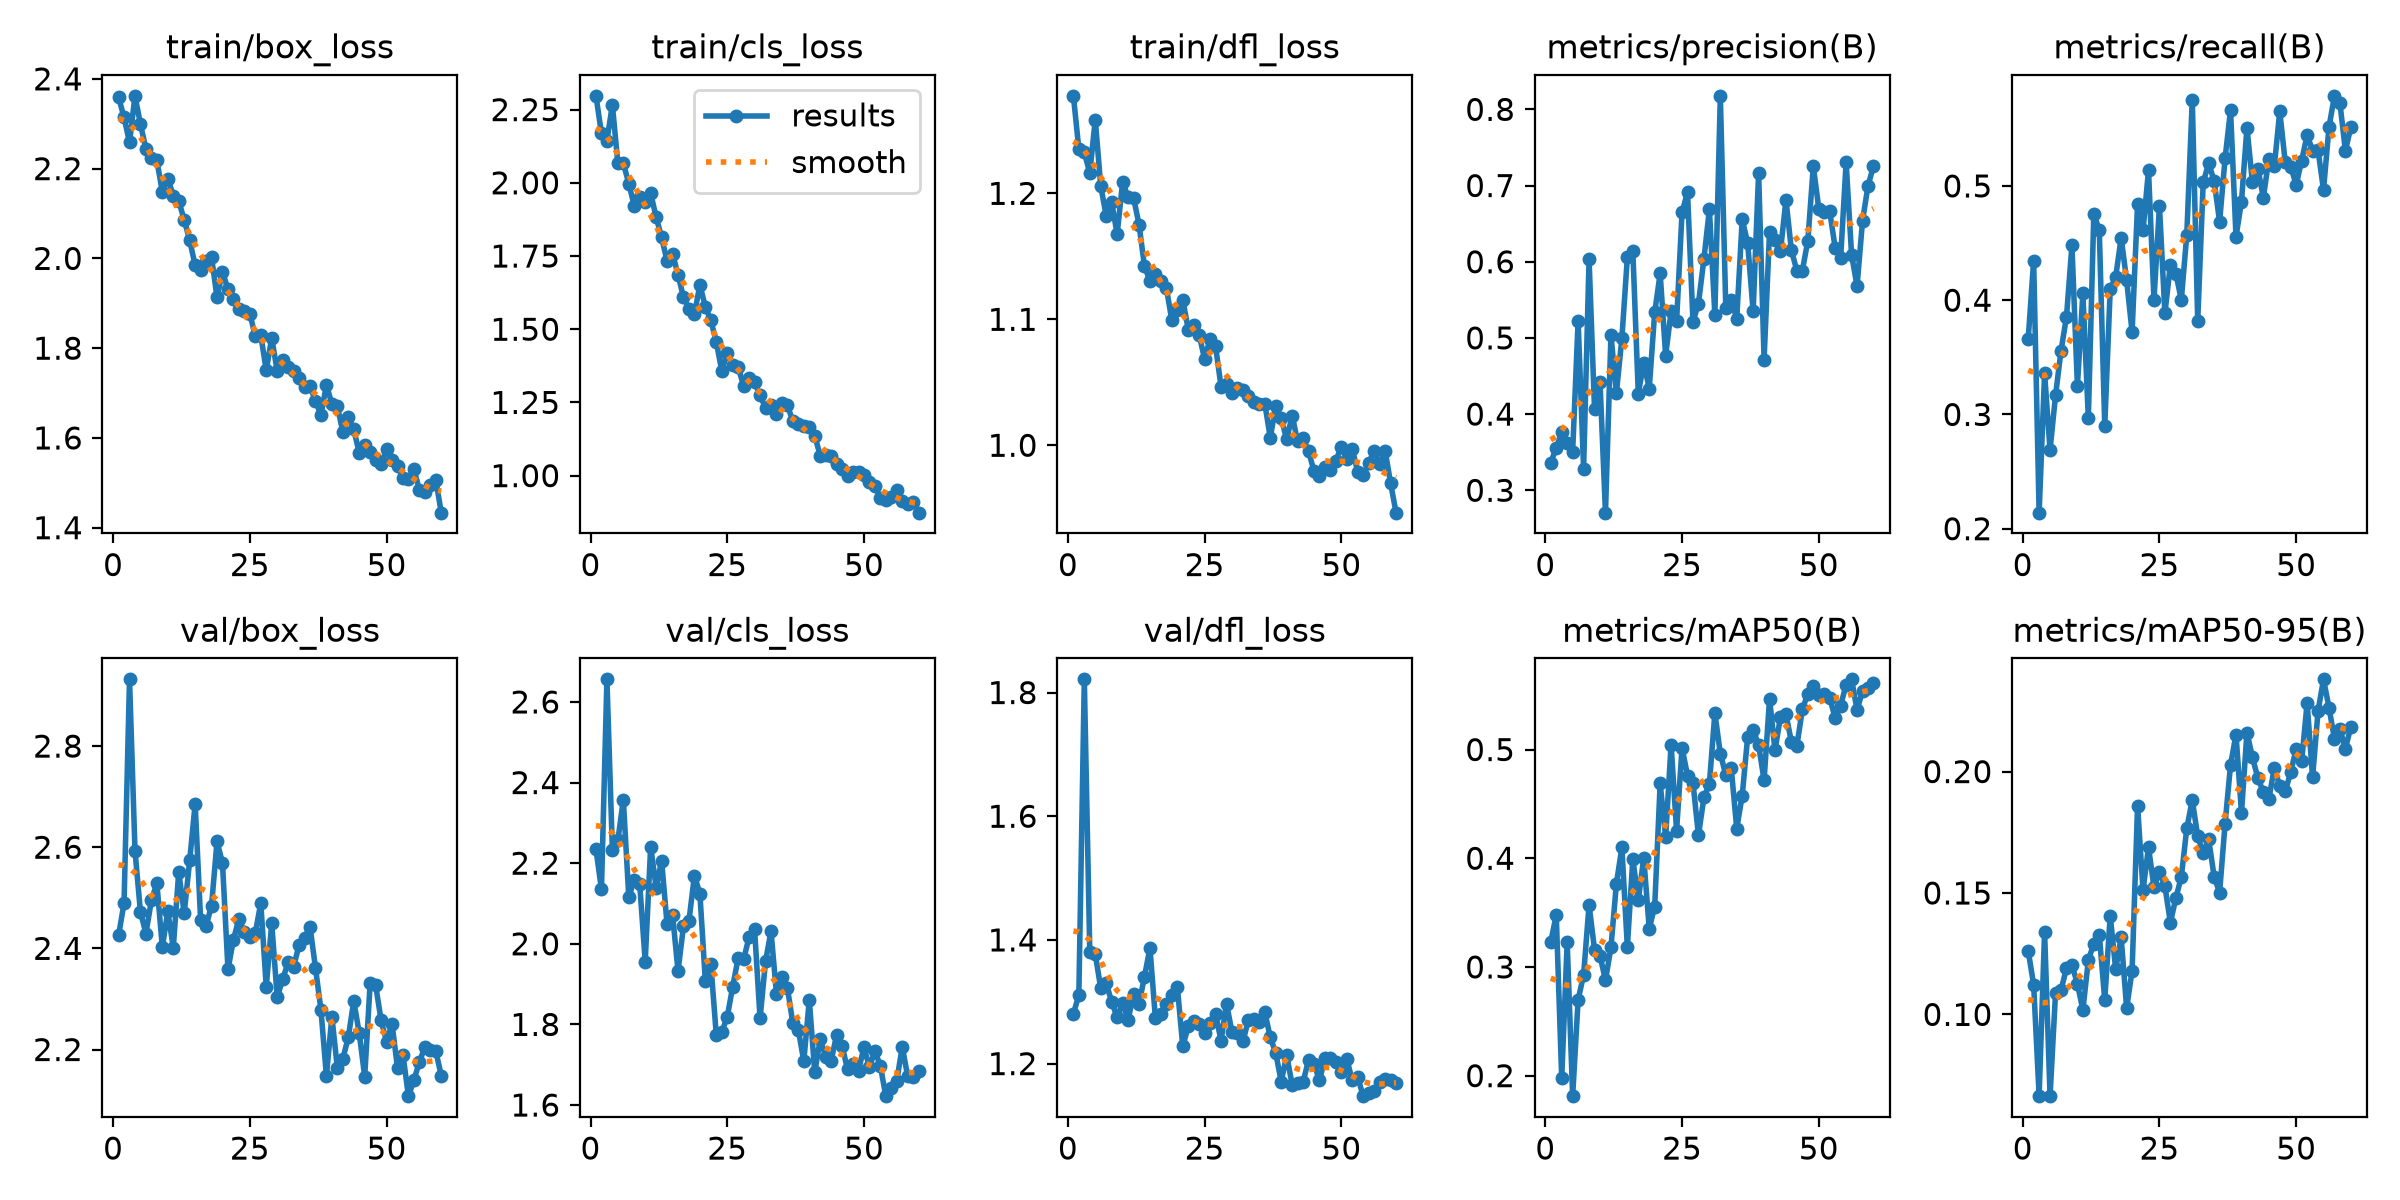

The data file committed next to this chart (first rows):
epoch, time, train/box_loss, train/cls_loss, train/dfl_loss, metrics/precision(B), metrics/recall(B), metrics/mAP50(B), metrics/mAP50-95(B), val/box_loss, val/cls_loss, val/dfl_loss, lr/pg0, lr/pg1, lr/pg2
1, 47.25, 2.359, 2.297, 1.277, 0.3363, 0.3657, 0.323, 0.1262, 2.426, 2.234, 1.28, 0.0005514, 0.0005514, 0.0005514
2, 87.89, 2.314, 2.169, 1.235, 0.3558, 0.4346, 0.3479, 0.1122, 2.49, 2.135, 1.311, 0.001089, 0.001089, 0.001089
3, 127.6, 2.258, 2.144, 1.232, 0.3763, 0.214, 0.1976, 0.06654, 2.932, 2.656, 1.821, 0.001608, 0.001608, 0.001608
4, 167.6, 2.362, 2.266, 1.216, 0.362, 0.3358, 0.3228, 0.1341, 2.593, 2.233, 1.38, 0.001584, 0.001584, 0.001584
5, 207.9, 2.299, 2.066, 1.258, 0.3509, 0.2689, 0.1811, 0.06633, 2.471, 2.257, 1.377, 0.001557, 0.001557, 0.001557
6, 246.9, 2.244, 2.067, 1.206, 0.5228, 0.3167, 0.2699, 0.1087, 2.429, 2.357, 1.322, 0.001529, 0.001529, 0.001529
7, 281.6, 2.223, 1.997, 1.182, 0.3283, 0.3556, 0.2925, 0.11, 2.495, 2.116, 1.33, 0.001502, 0.001502, 0.001502
8, 316, 2.218, 1.921, 1.193, 0.6036, 0.3853, 0.3571, 0.119, 2.529, 2.158, 1.3, 0.001474, 0.001474, 0.001474
9, 349.7, 2.148, 1.95, 1.168, 0.4061, 0.448, 0.3159, 0.1204, 2.402, 2.148, 1.275, 0.001447, 0.001447, 0.001447
10, 386.4, 2.178, 1.933, 1.209, 0.442, 0.325, 0.3105, 0.1126, 2.473, 1.956, 1.298, 0.001419, 0.001419, 0.001419
11, 423, 2.14, 1.965, 1.197, 0.2706, 0.4059, 0.2878, 0.1018, 2.402, 2.241, 1.27, 0.001392, 0.001392, 0.001392
12, 457.5, 2.127, 1.883, 1.197, 0.5038, 0.2967, 0.318, 0.1223, 2.551, 2.14, 1.313, 0.001364, 0.001364, 0.001364
13, 491.3, 2.086, 1.813, 1.175, 0.4282, 0.4757, 0.3767, 0.1292, 2.47, 2.206, 1.296, 0.001337, 0.001337, 0.001337
14, 525.7, 2.04, 1.733, 1.142, 0.4994, 0.4611, 0.41, 0.1328, 2.574, 2.048, 1.341, 0.001309, 0.001309, 0.001309
15, 559.5, 1.985, 1.758, 1.131, 0.6057, 0.2899, 0.3183, 0.1059, 2.686, 2.072, 1.387, 0.001282, 0.001282, 0.001282
16, 593.8, 1.975, 1.687, 1.136, 0.6143, 0.4096, 0.3993, 0.1407, 2.456, 1.933, 1.273, 0.001254, 0.001254, 0.001254
17, 628, 1.995, 1.609, 1.13, 0.4269, 0.4204, 0.3615, 0.1185, 2.445, 2.044, 1.28, 0.001227, 0.001227, 0.001227
18, 662.4, 2.003, 1.57, 1.125, 0.4673, 0.4546, 0.4004, 0.1318, 2.485, 2.057, 1.297, 0.001199, 0.001199, 0.001199
19, 696.4, 1.913, 1.552, 1.099, 0.4336, 0.4175, 0.3352, 0.1026, 2.612, 2.169, 1.311, 0.001172, 0.001172, 0.001172
20, 731.7, 1.971, 1.651, 1.108, 0.5335, 0.372, 0.3555, 0.118, 2.569, 2.124, 1.325, 0.001144, 0.001144, 0.001144
21, 765.6, 1.931, 1.576, 1.116, 0.5846, 0.4843, 0.4688, 0.1859, 2.358, 1.907, 1.228, 0.001117, 0.001117, 0.001117
22, 799.8, 1.909, 1.531, 1.092, 0.4768, 0.461, 0.4194, 0.1512, 2.417, 1.949, 1.26, 0.001089, 0.001089, 0.001089
23, 834, 1.888, 1.457, 1.096, 0.5348, 0.5138, 0.5046, 0.1689, 2.459, 1.773, 1.268, 0.001062, 0.001062, 0.001062
24, 868, 1.883, 1.358, 1.087, 0.5218, 0.4002, 0.4254, 0.1524, 2.432, 1.781, 1.264, 0.001034, 0.001034, 0.001034
25, 902.4, 1.877, 1.418, 1.068, 0.6648, 0.4824, 0.5017, 0.1587, 2.422, 1.819, 1.25, 0.001007, 0.001007, 0.001007
26, 937, 1.826, 1.379, 1.085, 0.6912, 0.3885, 0.476, 0.1528, 2.431, 1.894, 1.266, 0.0009794, 0.0009794, 0.0009794
27, 970.7, 1.829, 1.37, 1.078, 0.5212, 0.4311, 0.4694, 0.1378, 2.49, 1.965, 1.281, 0.0009519, 0.0009519, 0.0009519
28, 1004, 1.751, 1.307, 1.047, 0.5452, 0.4233, 0.421, 0.1479, 2.324, 1.962, 1.237, 0.0009244, 0.0009244, 0.0009244
29, 1038, 1.823, 1.334, 1.049, 0.6036, 0.4004, 0.4559, 0.1567, 2.449, 2.017, 1.297, 0.0008968, 0.0008968, 0.0008968
30, 1072, 1.749, 1.319, 1.041, 0.6688, 0.4573, 0.4685, 0.1766, 2.304, 2.036, 1.251, 0.0008693, 0.0008693, 0.0008693
31, 1106, 1.773, 1.274, 1.045, 0.5306, 0.5755, 0.5336, 0.1883, 2.338, 1.815, 1.25, 0.0008418, 0.0008418, 0.0008418
32, 1140, 1.757, 1.232, 1.044, 0.8178, 0.3817, 0.4963, 0.1733, 2.373, 1.956, 1.236, 0.0008143, 0.0008143, 0.0008143
33, 1175, 1.75, 1.24, 1.039, 0.5394, 0.5031, 0.4764, 0.1665, 2.363, 2.031, 1.27, 0.0007868, 0.0007868, 0.0007868
34, 1209, 1.733, 1.212, 1.034, 0.5495, 0.5197, 0.4827, 0.1722, 2.407, 1.876, 1.272, 0.0007593, 0.0007593, 0.0007593
35, 1243, 1.713, 1.249, 1.033, 0.5253, 0.5045, 0.4273, 0.1567, 2.421, 1.917, 1.268, 0.0007318, 0.0007318, 0.0007318
36, 1277, 1.715, 1.241, 1.033, 0.6555, 0.4686, 0.4576, 0.1502, 2.443, 1.891, 1.283, 0.0007043, 0.0007043, 0.0007043
37, 1310, 1.682, 1.185, 1.006, 0.6246, 0.5241, 0.5118, 0.1786, 2.361, 1.803, 1.242, 0.0006768, 0.0006768, 0.0006768
38, 1346, 1.652, 1.175, 1.031, 0.5351, 0.5663, 0.5181, 0.2028, 2.278, 1.786, 1.217, 0.0006493, 0.0006493, 0.0006493
39, 1389, 1.718, 1.169, 1.021, 0.717, 0.4554, 0.5041, 0.2153, 2.148, 1.709, 1.171, 0.0006218, 0.0006218, 0.0006218
40, 1423, 1.676, 1.167, 1.005, 0.4716, 0.4863, 0.4717, 0.183, 2.265, 1.861, 1.214, 0.0005943, 0.0005943, 0.0005943
41, 1456, 1.671, 1.136, 1.024, 0.6397, 0.5511, 0.5467, 0.2161, 2.164, 1.681, 1.166, 0.0005668, 0.0005668, 0.0005668
42, 1528, 1.614, 1.068, 1.003, 0.6285, 0.5031, 0.4993, 0.2059, 2.182, 1.764, 1.169, 0.0005393, 0.0005393, 0.0005393
43, 1562, 1.647, 1.071, 1.006, 0.6142, 0.5152, 0.5303, 0.1973, 2.224, 1.72, 1.17, 0.0005118, 0.0005118, 0.0005118
44, 1596, 1.619, 1.067, 0.9952, 0.6815, 0.4896, 0.5325, 0.1916, 2.296, 1.71, 1.206, 0.0004843, 0.0004843, 0.0004843
45, 1630, 1.567, 1.04, 0.9794, 0.6148, 0.5239, 0.5068, 0.1885, 2.233, 1.775, 1.199, 0.0004568, 0.0004568, 0.0004568
46, 1664, 1.583, 1.021, 0.9753, 0.5882, 0.517, 0.5036, 0.2016, 2.147, 1.747, 1.173, 0.0004293, 0.0004293, 0.0004293
47, 1697, 1.57, 0.9986, 0.9827, 0.5884, 0.5653, 0.5371, 0.194, 2.331, 1.688, 1.209, 0.0004017, 0.0004017, 0.0004017
48, 1731, 1.551, 1.013, 0.9801, 0.6277, 0.5207, 0.5513, 0.1919, 2.327, 1.701, 1.208, 0.0003742, 0.0003742, 0.0003742
49, 1765, 1.541, 1.012, 0.9878, 0.7254, 0.5168, 0.5585, 0.1997, 2.258, 1.686, 1.203, 0.0003467, 0.0003467, 0.0003467
50, 1799, 1.575, 1.001, 0.9989, 0.6698, 0.5011, 0.5504, 0.2094, 2.215, 1.744, 1.187, 0.0003192, 0.0003192, 0.0003192
51, 1840, 1.552, 0.9778, 0.9889, 0.6658, 0.522, 0.551, 0.2042, 2.251, 1.693, 1.207, 0.0002917, 0.0002917, 0.0002917
52, 1876, 1.538, 0.9645, 0.9969, 0.6662, 0.5445, 0.5476, 0.2283, 2.163, 1.735, 1.173, 0.0002642, 0.0002642, 0.0002642
53, 1914, 1.511, 0.922, 0.9787, 0.6182, 0.531, 0.529, 0.1976, 2.189, 1.696, 1.178, 0.0002367, 0.0002367, 0.0002367
54, 1949, 1.509, 0.9152, 0.9766, 0.6054, 0.5311, 0.5404, 0.2249, 2.108, 1.622, 1.147, 0.0002092, 0.0002092, 0.0002092
55, 1985, 1.53, 0.9271, 0.9858, 0.7304, 0.4966, 0.5598, 0.238, 2.139, 1.643, 1.152, 0.0001817, 0.0001817, 0.0001817
56, 2020, 1.484, 0.9521, 0.9955, 0.609, 0.5515, 0.5646, 0.2264, 2.176, 1.66, 1.156, 0.0001542, 0.0001542, 0.0001542
57, 2054, 1.481, 0.915, 0.9848, 0.568, 0.5789, 0.5364, 0.2135, 2.204, 1.744, 1.171, 0.0001267, 0.0001267, 0.0001267
58, 2088, 1.495, 0.9026, 0.9957, 0.6536, 0.5724, 0.5539, 0.2175, 2.199, 1.671, 1.175, 9.91865e-05, 9.91865e-05, 9.91865e-05
59, 2122, 1.507, 0.9116, 0.9699, 0.6996, 0.5309, 0.5569, 0.2094, 2.197, 1.67, 1.174, 7.1681e-05, 7.1681e-05, 7.1681e-05
60, 2155, 1.434, 0.8735, 0.9465, 0.7255, 0.5515, 0.5612, 0.2185, 2.148, 1.684, 1.168, 4.41755e-05, 4.41755e-05, 4.41755e-05
